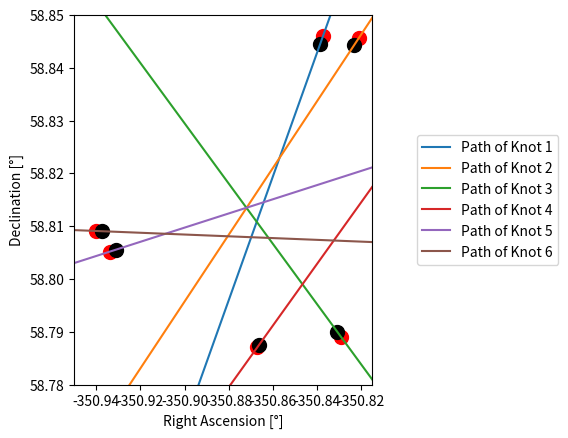

Generate this figure with matplotlib:
# -*- coding: utf-8 -*-
"""
Created on Tue Nov 22 15:07:12 2022

[redacted]

This file takes in the coordinates of any knots identified, and finds
the trajectory of each pair and from these estimates the expansion centre
of the supernova remnant
"""

import matplotlib.pyplot as plt
import numpy as np


# Plot the image
fig, ax = plt.subplots()
ax.set_xlabel('Right Ascension [°]')
ax.set_ylabel('Declination [°]')
ax.set_xlim(-350.95,-350.815)
ax.set_ylim(58.78,58.85)

# Plot the knots found in 2022
x2022 = [350.8371466666666, 350.82079625, 350.82887708333334, 
         350.86690208333334, 350.93376374999, 350.93997]
x2022 = [x * -1 for x in x2022]
y2022 = [58.84604444444443, 58.84571805555555, 58.78896138888888, 
         58.7871033333, 58.8051972222, 58.80908861]
ax.scatter(x2022,y2022, s=100, edgecolor='red', facecolor='red')

# Plot the knots found in 2007
x2007 = [350.83848916666676, 350.82300208333334, 350.83071291666664, 
         350.86628874999, 350.93119625, 350.9373354]
x2007 = [x * -1 for x in x2007]
y2007 = [58.84447388888889, 58.84432527777777, 58.790007777777774, 
         58.7874608333, 58.8055413888, 58.80904444]
ax.scatter(x2007,y2007, s=100, edgecolor='black', facecolor='black')


# Plot the knot trajectories for all knot pairs
x = np.linspace(-400,400,10000)
f = (lambda x: slope*x+c)
invert = 1
    
# Plot the trajectory of each knot pair
for num in range(0,len(x2007)):
    
    # Calculate the slope and constant of each line
    slope = invert*(y2022[num]-y2007[num])/(x2022[num]-x2007[num])
    c = y2022[num]-slope*x2022[num]
    
    # Plot the lines
    ax.plot(x,f(x),label='Path of Knot '+str(num+1))


# Get the intercepts of each line
intercepts = [[350.87187,58.81346],
              [350.87191,58.81349],
              [350.87182,58.81350],
              [350.86725,58.81083],
              [350.86974,58.80791],
              [350.86189,58.80778],
              [350.86408,58.81454],
              [350.85693,58.82291]]

# Get the average of the x and y position of each intercept to get
# the expansion center
sumx = 0
sumy = 0
for i in range(0, len(intercepts)):
    sumx = sumx + (intercepts[i][0])
    sumy = sumy + (intercepts[i][1])
    
     #ax.scatter(-intercepts[i][0], intercepts[i][1], s=100, edgecolor='black', 
     #           facecolor='yellow', label='Center found')
    
center = [sumx/(len(intercepts)), sumy/(len(intercepts))]

print('\nCenter is:',center)

'''
# Plot the expansion center found 
ax.scatter(-center[0], center[1], s=100, edgecolor='black', 
            facecolor='yellow', label='Center found')
'''
# Add a legend to the graph
pos = ax.get_position()
ax.set_position([pos.x0, pos.y0, pos.width * 0.6, pos.height])
ax.legend(loc='center right', bbox_to_anchor=(1.65, .5),ncol=1)
plt.show()








